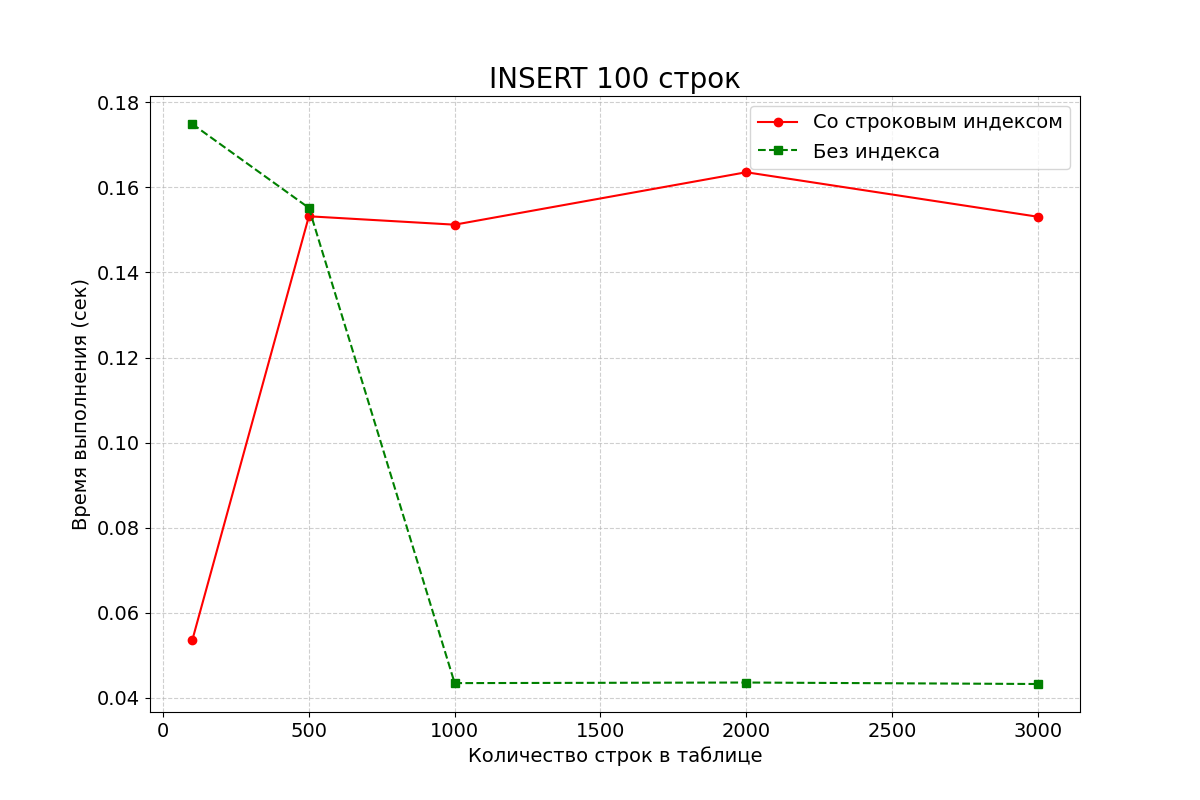

The table this chart was drawn from, first rows:
row_count, with_index, without_index
100, 0.05351, 0.1749
500, 0.1532, 0.1552
1000, 0.1512, 0.04342
2000, 0.1636, 0.04356
3000, 0.1531, 0.04322
